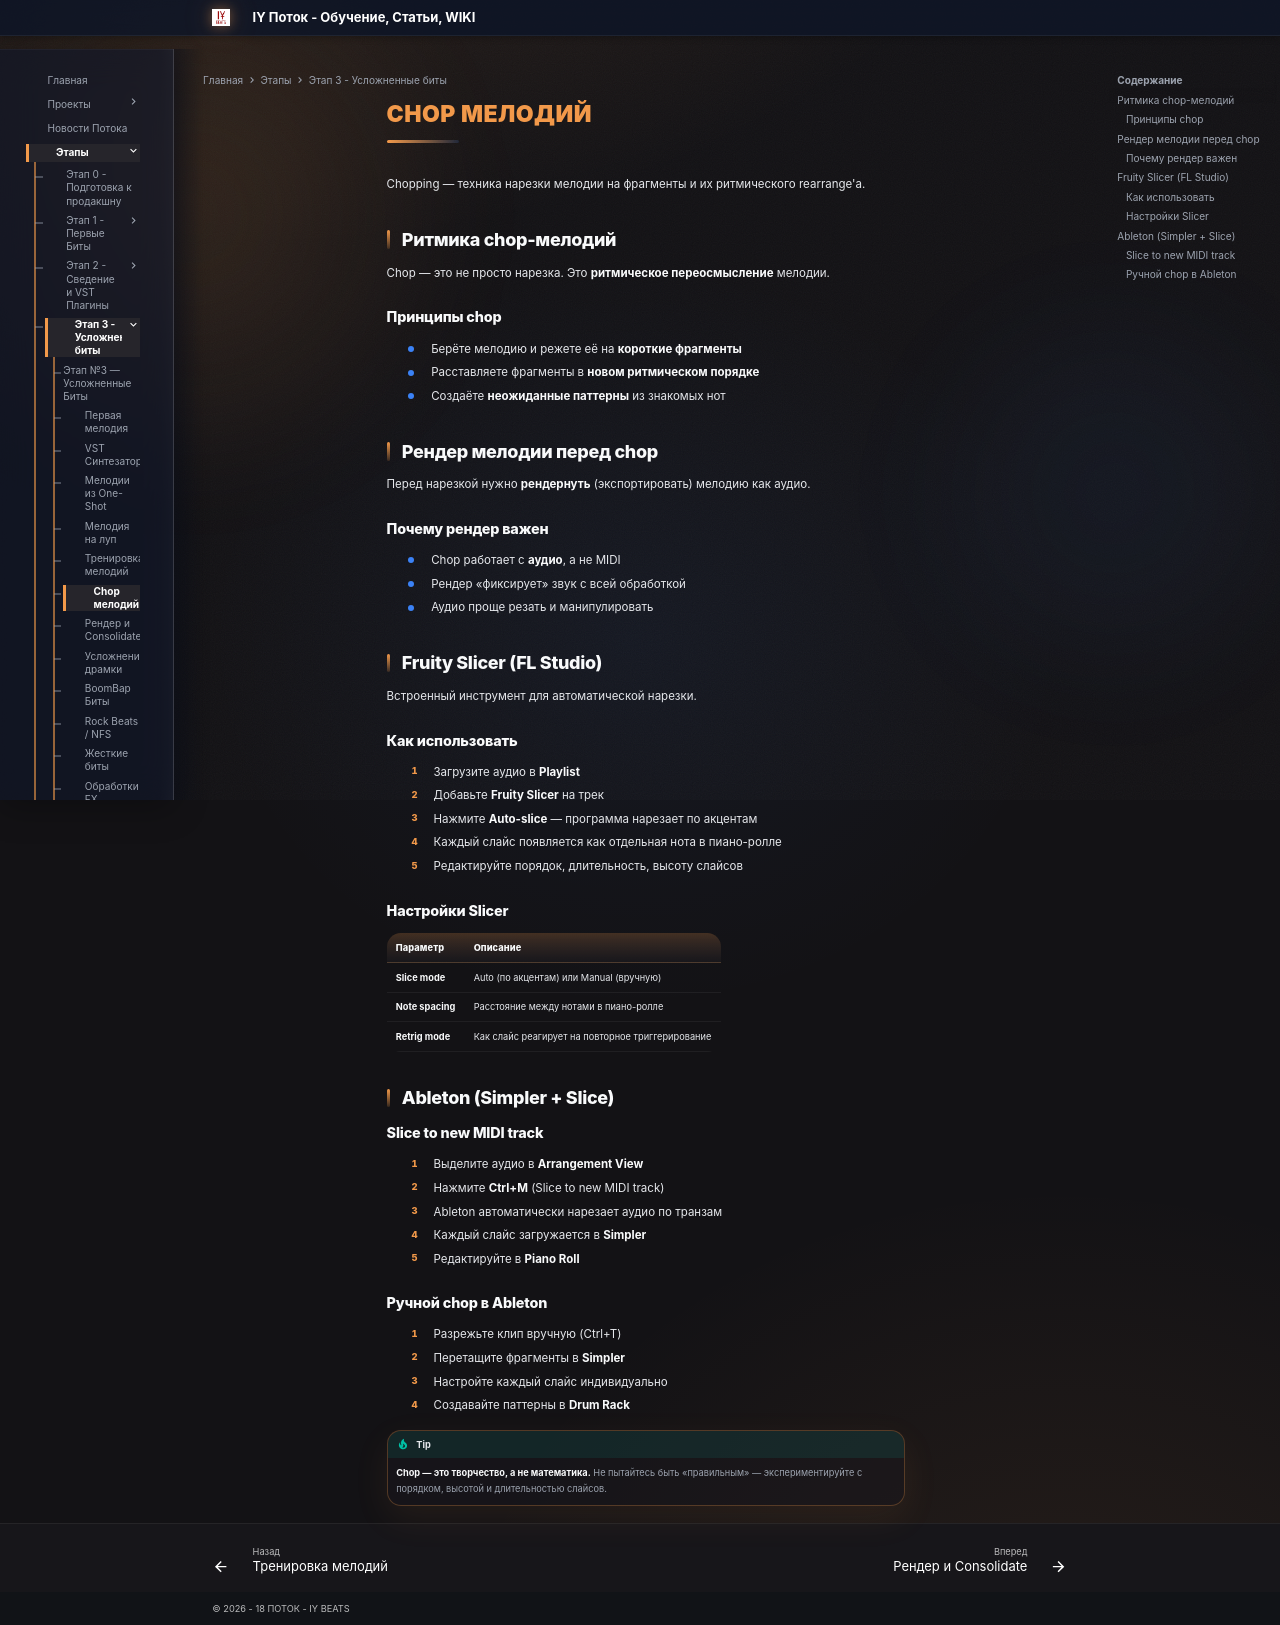

repository: programmcompose/potoksite · page: etap3/chop-melodiy/index.html · generator: mkdocs

# Chop мелодий

Chopping — техника нарезки мелодии на фрагменты и их ритмического rearrange'а.

## Ритмика chop-мелодий

Chop — это не просто нарезка. Это **ритмическое переосмысление** мелодии.

### Принципы chop

- Берёте мелодию и режете её на **короткие фрагменты**
- Расставляете фрагменты в **новом ритмическом порядке**
- Создаёте **неожиданные паттерны** из знакомых нот

## Рендер мелодии перед chop

Перед нарезкой нужно **рендернуть** (экспортировать) мелодию как аудио.

### Почему рендер важен

- Chop работает с **аудио**, а не MIDI
- Рендер «фиксирует» звук с всей обработкой
- Аудио проще резать и манипулировать

## Fruity Slicer (FL Studio)

Встроенный инструмент для автоматической нарезки.

### Как использовать

1. Загрузите аудио в **Playlist**
2. Добавьте **Fruity Slicer** на трек
3. Нажмите **Auto-slice** — программа нарезает по акцентам
4. Каждый слайс появляется как отдельная нота в пиано-ролле
5. Редактируйте порядок, длительность, высоту слайсов

### Настройки Slicer

| Параметр | Описание |
|---|---|
| **Slice mode** | Auto (по акцентам) или Manual (вручную) |
| **Note spacing** | Расстояние между нотами в пиано-ролле |
| **Retrig mode** | Как слайс реагирует на повторное триггерирование |

## Ableton (Simpler + Slice)

### Slice to new MIDI track

1. Выделите аудио в **Arrangement View**
2. Нажмите **Ctrl+M** (Slice to new MIDI track)
3. Ableton автоматически нарезает аудио по транзам
4. Каждый слайс загружается в **Simpler**
5. Редактируйте в **Piano Roll**

### Ручной chop в Ableton

1. Разрежьте клип вручную (Ctrl+T)
2. Перетащите фрагменты в **Simpler**
3. Настройте каждый слайс индивидуально
4. Создавайте паттерны в **Drum Rack**

!!! tip
    **Chop — это творчество, а не математика.** Не пытайтесь быть «правильным» — экспериментируйте с порядком, высотой и длительностью слайсов.
